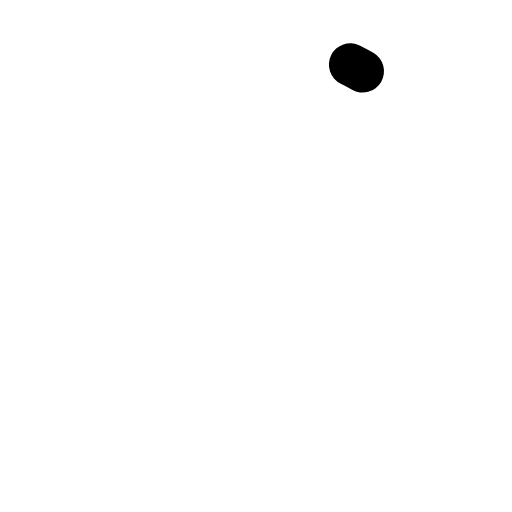
t = 0.00 s
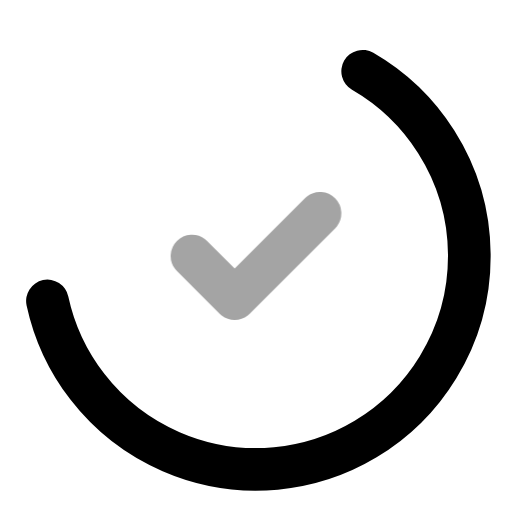
t = 0.17 s
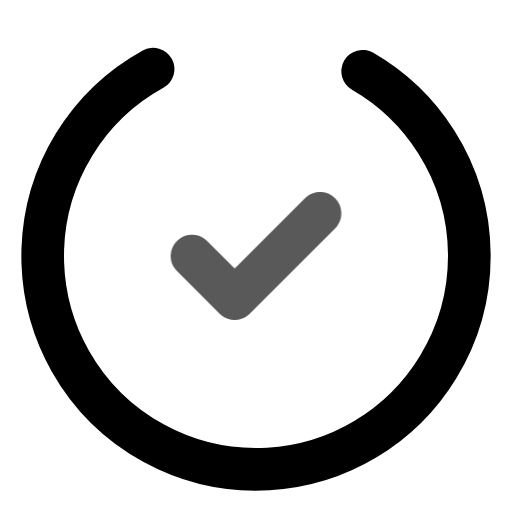
t = 0.27 s
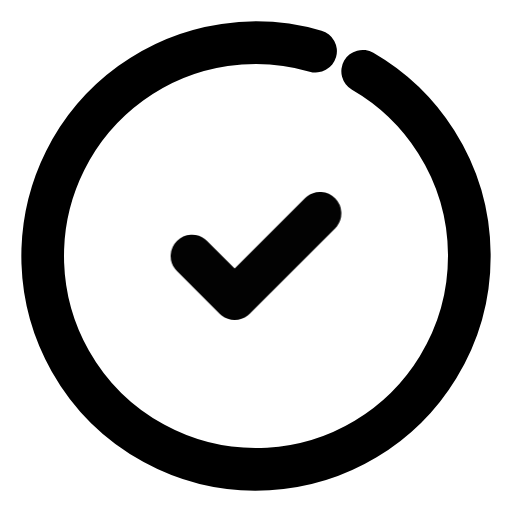
t = 0.49 s
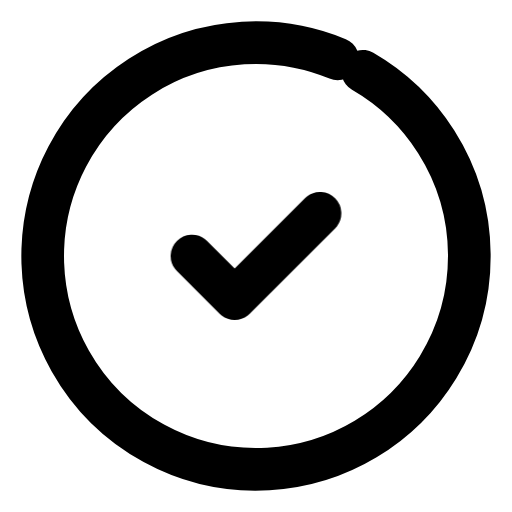
t = 0.59 s
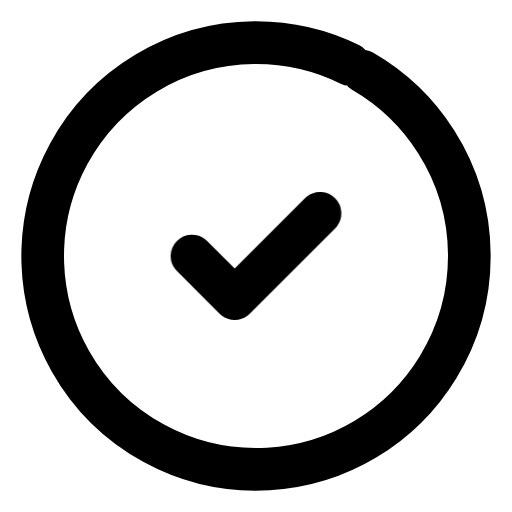
t = 0.80 s

The animated SVG that drew these frames (rendered in a browser with its animation timeline set to each time). Animation: 4 CSS @keyframes rules; one cycle of 0.91 s, repeats indefinitely.

<svg xmlns="http://www.w3.org/2000/svg" viewBox="0 0 24 24" width="96" height="96" role="img" aria-label="Filled Checked Icon — تم" data-icon="filled-checked-icon">
  <title>Filled Checked Icon — تم</title>
<style>
  .a{fill:none;stroke:currentColor;stroke-width:2;stroke-linecap:round;stroke-linejoin:round;
     stroke-dasharray:1;stroke-dashoffset:1;animation:draw 0.85s cubic-bezier(.25,.9,.25,1) both}
  .d{fill:var(--icon-accent,currentColor);stroke:none;transform-box:fill-box;transform-origin:center;
     animation:dotIn .35s ease-out both,dotPulse 0.83s infinite ease-in-out}
  .f{fill:currentColor;stroke:none;animation:fadeIn .45s ease-out both}
  @keyframes draw{to{stroke-dashoffset:0}}
  @keyframes dotIn{from{opacity:0;transform:scale(.4)}to{opacity:1;transform:scale(1)}}
  @keyframes dotPulse{0%,100%{opacity:.55}50%{opacity:1}}
  @keyframes fadeIn{from{opacity:0}to{opacity:1}}
  @media (prefers-reduced-motion:reduce){.a{animation:none;stroke-dashoffset:0}.d,.f{animation:none}}
</style>
  <path class="a" pathLength="1" d="M17 3.34a10 10 0 1 1 -14.995 8.984l-.005 -.324l.005 -.324a10 10 0 0 1 14.995 -8.336z" style="animation-delay:0.0s"/>
  <path class="f" d="M15.707 9.293a1 1 0 0 0 -1.32 -.083l-.094 .083l-3.293 3.292l-1.293 -1.292l-.094 -.083a1 1 0 0 0 -1.403 1.403l.083 .094l2 2l.094 .083a1 1 0 0 0 1.226 0l.094 -.083l4 -4l.083 -.094a1 1 0 0 0 -.083 -1.32z" style="animation-delay:0.06s"/>
</svg>
